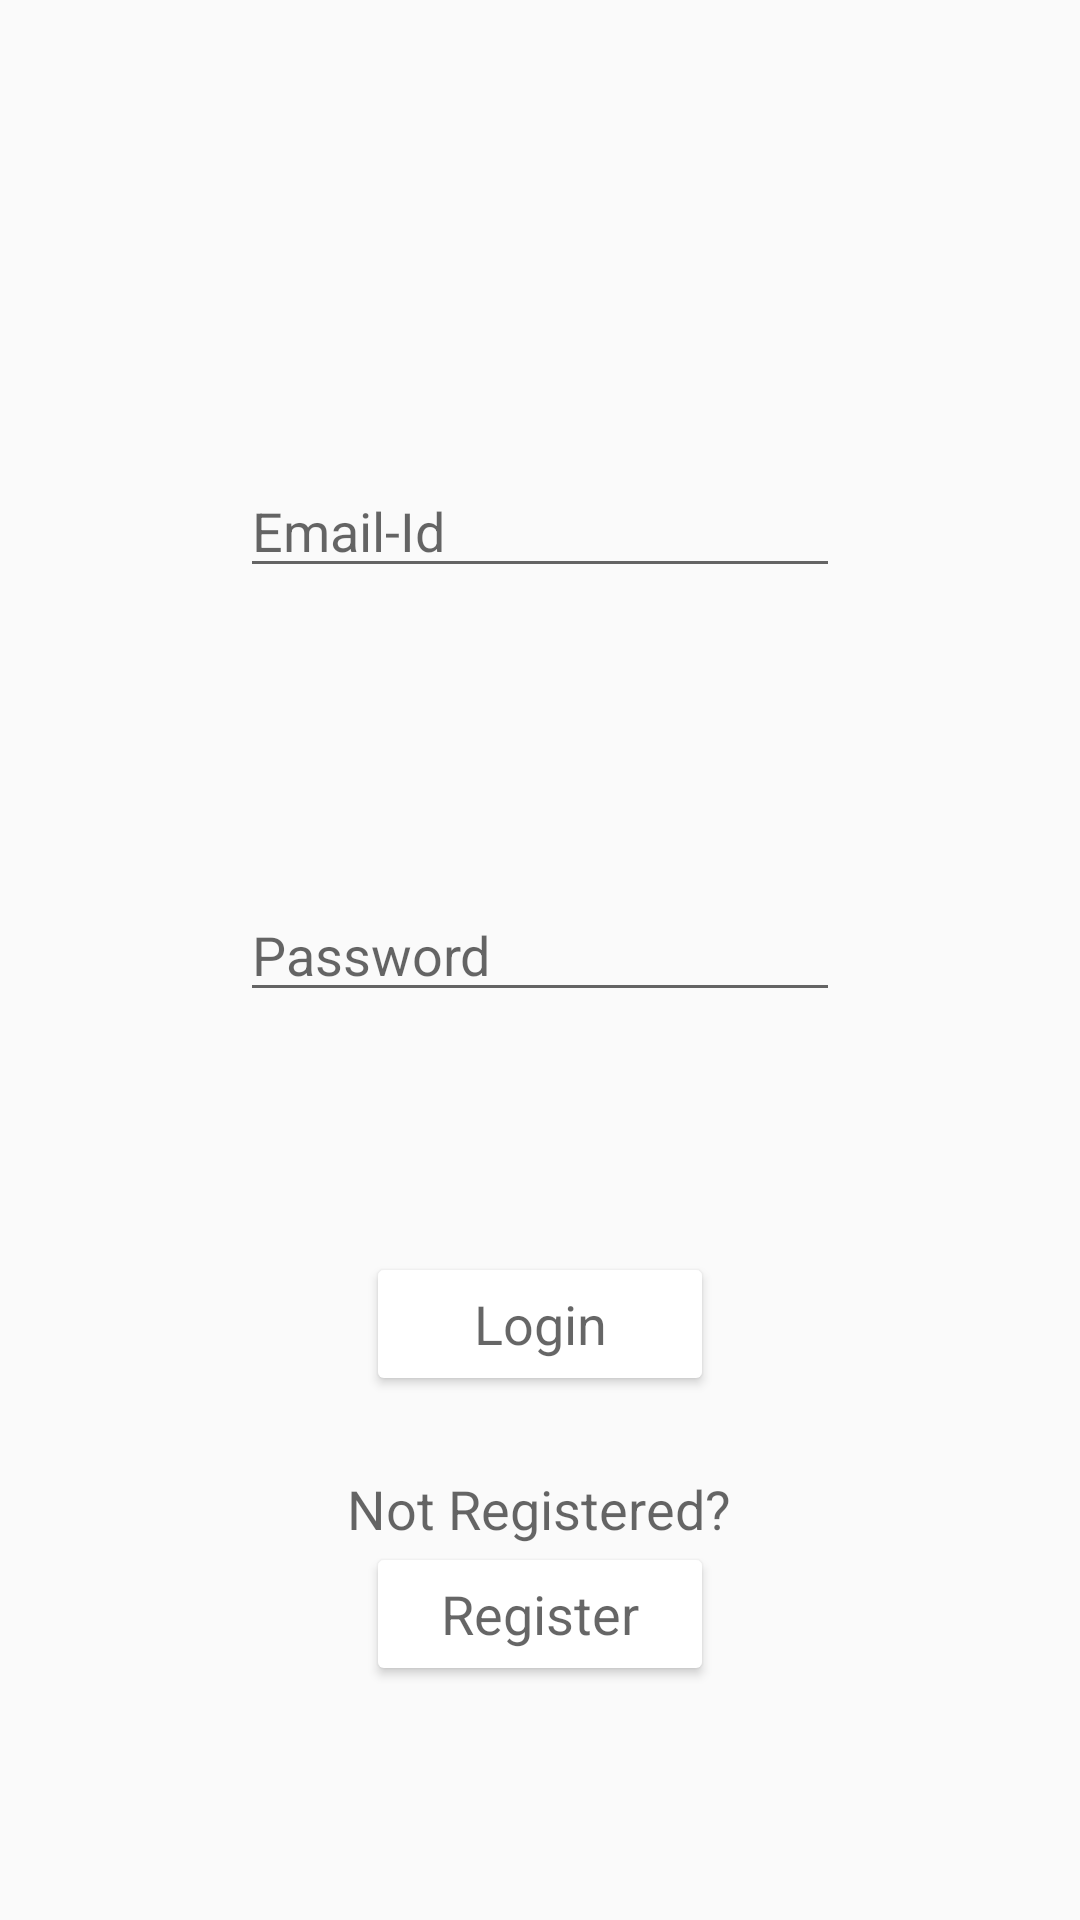

Produce the Android XML layout that renders to this screen, including the resource entries it uses.
<!-- AndroidManifest.xml: application theme AppTheme -->
<!-- res/layout/activity_main.xml -->
<?xml version="1.0" encoding="utf-8"?>
<android.support.constraint.ConstraintLayout xmlns:android="http://schemas.android.com/apk/res/android"
    xmlns:app="http://schemas.android.com/apk/res-auto"
    xmlns:tools="http://schemas.android.com/tools"
    android:layout_width="match_parent"
    android:layout_height="match_parent"
    tools:context=".MainActivity">

    <ImageView
        android:layout_width="wrap_content"
        android:layout_height="wrap_content"
        android:layout_marginStart="173dp"
        android:layout_marginTop="64dp"
        android:layout_marginEnd="174dp"
        android:layout_marginBottom="63dp"
        android:src="@drawable/user_64"
        app:layout_constraintBottom_toTopOf="@+id/editText"
        app:layout_constraintEnd_toEndOf="parent"
        app:layout_constraintStart_toStartOf="parent"
        app:layout_constraintTop_toTopOf="parent" />

    <EditText
        android:id="@+id/editText"
        android:layout_width="200dp"
        android:layout_height="wrap_content"
        android:layout_marginStart="64dp"
        android:layout_marginTop="250dp"
        android:layout_marginEnd="64dp"
        android:layout_marginBottom="50dp"
        android:ems="10"
        android:hint="Email-Id"
        android:inputType="textEmailAddress"
        app:layout_constraintBottom_toTopOf="@+id/editText2"
        app:layout_constraintEnd_toEndOf="parent"
        app:layout_constraintStart_toStartOf="parent"
        app:layout_constraintTop_toTopOf="parent" />

    <EditText
        android:id="@+id/editText2"
        android:layout_width="200dp"
        android:layout_height="wrap_content"
        android:layout_marginStart="64dp"
        android:layout_marginTop="50dp"
        android:layout_marginEnd="64dp"
        android:layout_marginBottom="80dp"
        android:ems="10"
        android:hint="Password"
        android:inputType="textPassword"
        app:layout_constraintBottom_toTopOf="@+id/button2"
        app:layout_constraintEnd_toEndOf="parent"
        app:layout_constraintStart_toStartOf="parent"
        app:layout_constraintTop_toBottomOf="@+id/editText" />

    <Button
        android:id="@+id/button2"
        android:layout_width="116dp"
        android:layout_height="48dp"
        android:layout_marginStart="150dp"
        android:layout_marginEnd="150dp"
        android:layout_marginBottom="270dp"
        android:backgroundTint="#FFFFFF"
        android:text="Login"
        android:textAppearance="@style/TextAppearance.AppCompat.Medium"
        app:layout_constraintBottom_toBottomOf="parent"
        app:layout_constraintEnd_toEndOf="parent"
        app:layout_constraintStart_toStartOf="parent"
        app:layout_constraintTop_toBottomOf="@+id/editText2" />

    <TextView
        android:id="@+id/textView"
        android:layout_width="wrap_content"
        android:layout_height="wrap_content"
        android:layout_marginStart="176dp"
        android:layout_marginEnd="177dp"
        android:layout_marginBottom="100dp"
        android:text="Not Registered?"
        android:textAppearance="@style/TextAppearance.AppCompat.Medium"
        android:typeface="sans"
        android:visibility="visible"
        app:layout_constraintBottom_toBottomOf="parent"
        app:layout_constraintEnd_toEndOf="parent"
        app:layout_constraintStart_toStartOf="parent"
        app:layout_constraintTop_toBottomOf="@+id/button2" />

    <Button
        android:id="@+id/button3"
        android:layout_width="116dp"
        android:layout_height="48dp"
        android:layout_marginStart="150dp"
        android:layout_marginTop="25dp"
        android:layout_marginEnd="150dp"
        android:layout_marginBottom="104dp"
        android:backgroundTint="#FFFFFF"
        android:text="Register"
        android:textAppearance="@style/TextAppearance.AppCompat.Medium"
        app:layout_constraintBottom_toBottomOf="parent"
        app:layout_constraintEnd_toEndOf="parent"
        app:layout_constraintStart_toStartOf="parent"
        app:layout_constraintTop_toBottomOf="@+id/textView"/>
</android.support.constraint.ConstraintLayout>
<!-- resources referenced by this layout -->
<resources>
  <style name="AppTheme" parent="Theme.AppCompat.Light.DarkActionBar">
          
          <item name="colorPrimary">@color/colorPrimary</item>
          <item name="colorPrimaryDark">@color/colorPrimaryDark</item>
          <item name="colorAccent">@color/colorAccent</item>
      </style>
  <color name="colorPrimary">#3F51B5</color>
  <color name="colorPrimaryDark">#303F9F</color>
  <color name="colorAccent">#FF4081</color>
</resources>
